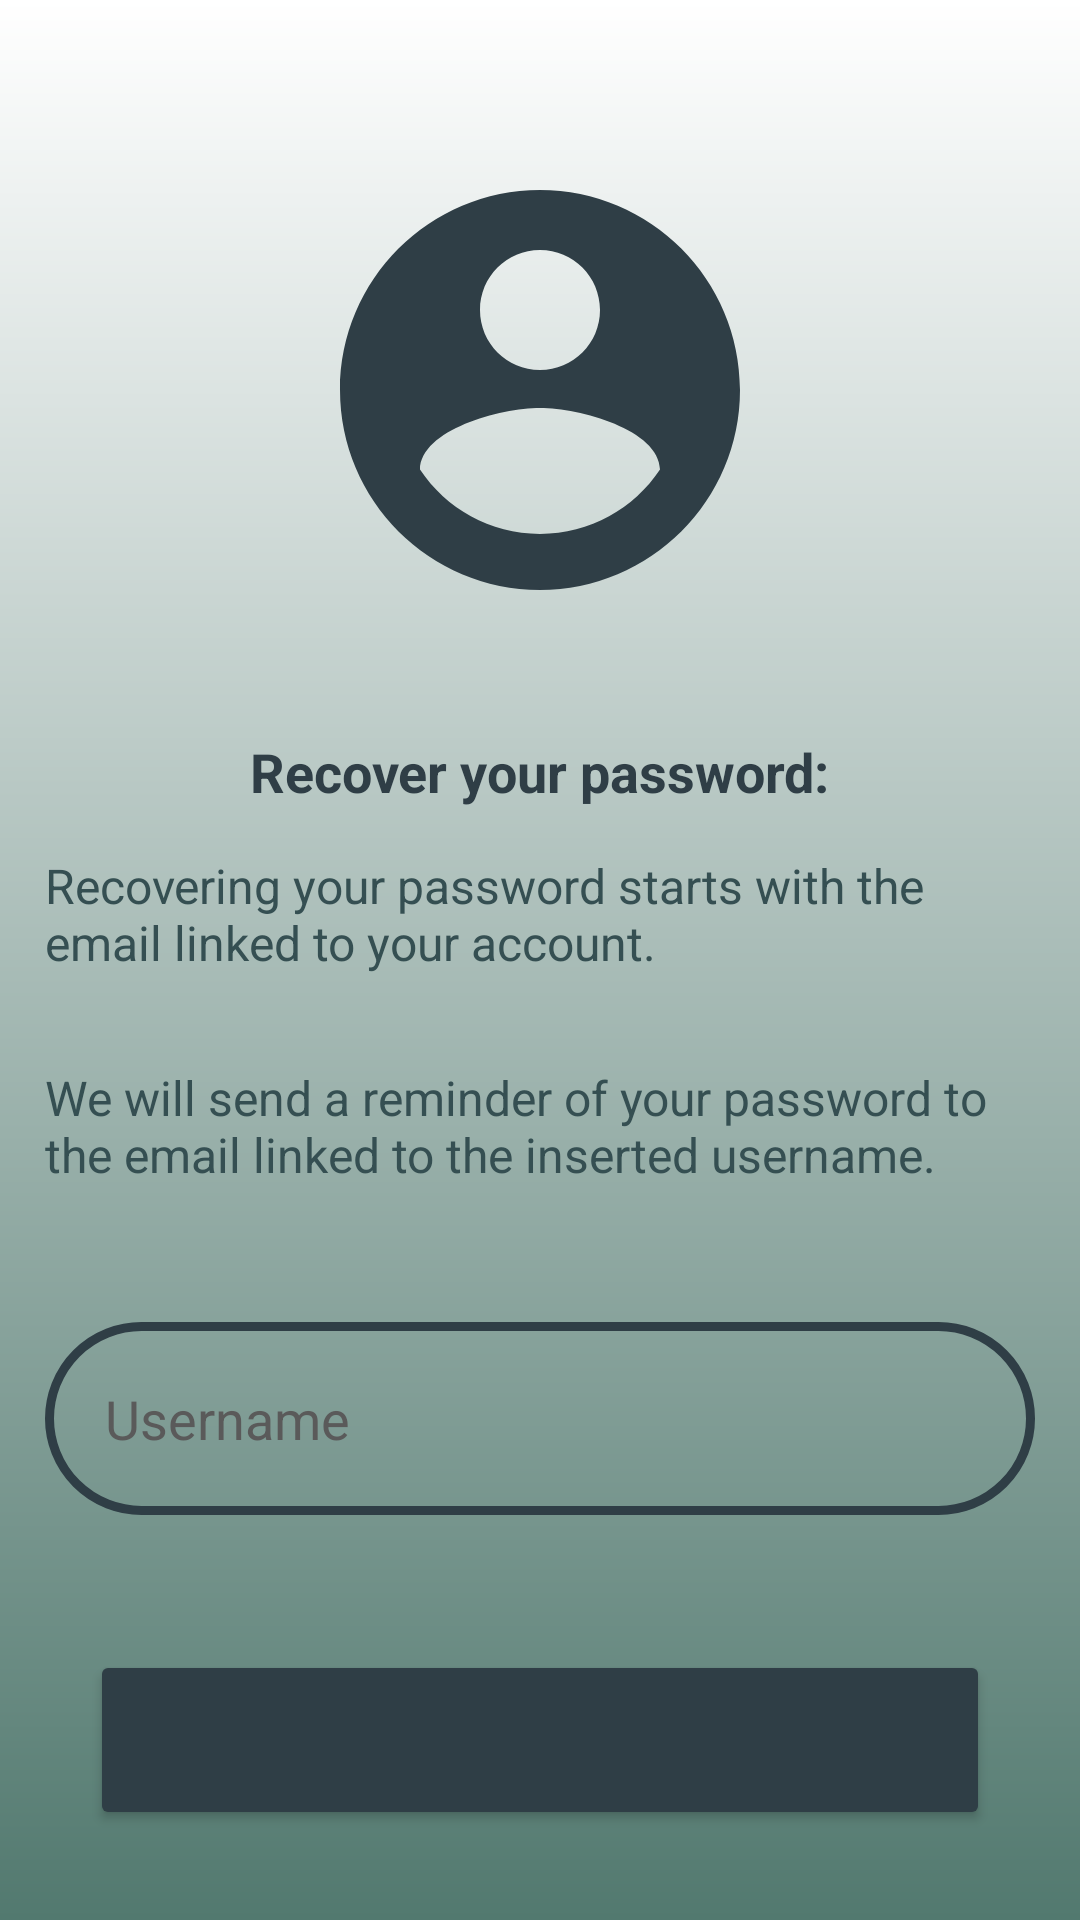

This screen was rendered from an Android layout file. Write that file and the resources it references.
<!-- AndroidManifest.xml: application theme Theme.SocialFlavours -->
<!-- res/layout/activity_recovery.xml -->
<?xml version="1.0" encoding="utf-8"?>
<RelativeLayout xmlns:android="http://schemas.android.com/apk/res/android"
    xmlns:app="http://schemas.android.com/apk/res-auto"
    xmlns:tools="http://schemas.android.com/tools"
    android:id="@+id/main"
    android:background="@drawable/login_background"
    android:layout_width="match_parent"
    android:layout_height="match_parent"
    tools:context=".presentation.accrecovery.Recovery">

    <LinearLayout
        android:layout_width="match_parent"
        android:layout_height="wrap_content"
        android:orientation="vertical"
        android:gravity="center">

        <ProgressBar
            android:id="@+id/pb_recovery"
            android:layout_width="wrap_content"
            android:layout_height="wrap_content"
            android:indeterminate="true"
            android:layout_centerHorizontal="true"
            android:layout_centerVertical="true"
            android:visibility="gone"/>

        <ImageView
            android:layout_width="160dp"
            android:layout_height="160dp"
            android:layout_marginTop="50dp"
            android:src="@drawable/icon_account"
            android:layout_marginBottom="25dp"/>

        <TextView
            android:layout_width="wrap_content"
            android:layout_height="wrap_content"
            android:text="@string/recoverPassword"
            android:textSize="18sp"
            android:textColor="#2F3E46"
            android:textStyle="bold"
            android:layout_marginTop="10dp"/>

        <TextView
            android:layout_width="wrap_content"
            android:layout_height="wrap_content"
            android:text="@string/enterEmailDescription"
            android:textSize="16sp"
            android:layout_margin="15dp"
            android:textColor="#354F52"
            android:layout_marginTop="10dp"/>

        <TextView
            android:layout_width="wrap_content"
            android:layout_height="wrap_content"
            android:text="@string/enterEmailDescription2"
            android:textSize="16sp"
            android:layout_marginLeft="15dp"
            android:layout_marginRight="15dp"
            android:layout_marginBottom="30dp"
            android:textColor="#354F52"
            android:layout_marginTop="15dp"/>

        <EditText
            android:id="@+id/recovery_username_input"
            android:layout_width="match_parent"
            android:layout_height="wrap_content"
            android:hint="@string/username"
            android:textColor="@color/black"
            android:textColorHint="#5A5A5A"
            android:padding="20dp"
            android:layout_margin="15dp"
            android:textSize="18sp"
            android:background="@drawable/rounded_field"
            android:inputType="text"/>

        <Button
            android:id="@+id/recovery_button"
            android:layout_width="match_parent"
            android:layout_height="wrap_content"
            android:hint="@string/sendRecoveryEmail"
            android:textSize="20dp"
            android:textColorHint="#CAD2C5"
            android:backgroundTint="#2F3E46"
            android:padding="30dp"
            android:onClick="rememberPassword"
            android:layout_margin="30dp"/>

        <TextView
            android:layout_width="wrap_content"
            android:layout_height="wrap_content"
            android:text="@string/continueWithLogin"
            android:textSize="16sp"
            android:textColor="#FFFFFF"
            android:textStyle="bold"
            android:onClick="returnToLoginScreenFromRecovery"/>

    </LinearLayout>

</RelativeLayout>
<!-- resources referenced by this layout -->
<resources>
  <color name="black">#FF000000</color>
  <!-- drawable icon_account (drawable) -->
  <vector xmlns:android="http://schemas.android.com/apk/res/android" android:height="150dp" android:tint="#2F3E46" android:viewportHeight="24" android:viewportWidth="24" android:width="150dp">
        
      <path android:fillColor="@android:color/white" android:pathData="M12,2C6.48,2 2,6.48 2,12s4.48,10 10,10 10,-4.48 10,-10S17.52,2 12,2zM12,5c1.66,0 3,1.34 3,3s-1.34,3 -3,3 -3,-1.34 -3,-3 1.34,-3 3,-3zM12,19.2c-2.5,0 -4.71,-1.28 -6,-3.22 0.03,-1.99 4,-3.08 6,-3.08 1.99,0 5.97,1.09 6,3.08 -1.29,1.94 -3.5,3.22 -6,3.22z"/>
      
  </vector>
  <!-- drawable login_background (drawable) -->
  <?xml version="1.0" encoding="utf-8"?>
  
  <shape xmlns:android="http://schemas.android.com/apk/res/android">
  
      <gradient android:type="linear"
                android:angle="100"
                android:startColor="#FFFFFF"
                android:endColor="#52796F"/>
  
  </shape>
  <!-- drawable rounded_field (drawable) -->
  <?xml version="1.0" encoding="utf-8"?>
  
  <shape xmlns:android="http://schemas.android.com/apk/res/android"
      android:shape="rectangle">
  
      <corners android:radius="40dp"/>
      <stroke android:width="3dip" android:color="#2F3E46"/>
  
  </shape>
  <string name="continueWithLogin">Proceed to Login</string>
  <string name="enterEmailDescription">Recovering your password starts with the email linked to your account.</string>
  <string name="enterEmailDescription2">We will send a reminder of your password to the email linked to the inserted username.</string>
  <string name="recoverPassword">Recover your password:</string>
  <string name="sendRecoveryEmail">Send recovery Email</string>
  <string name="username">Username</string>
  <style name="Theme.SocialFlavours" parent="Base.Theme.SocialFlavours" />
  <style name="Base.Theme.SocialFlavours" parent="Theme.Material3.DayNight.NoActionBar">
          
          
      </style>
</resources>
